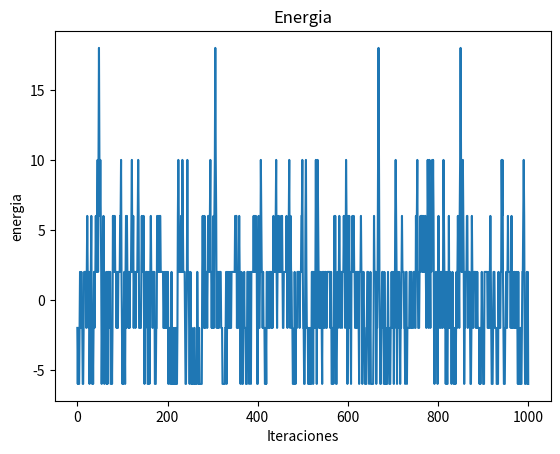
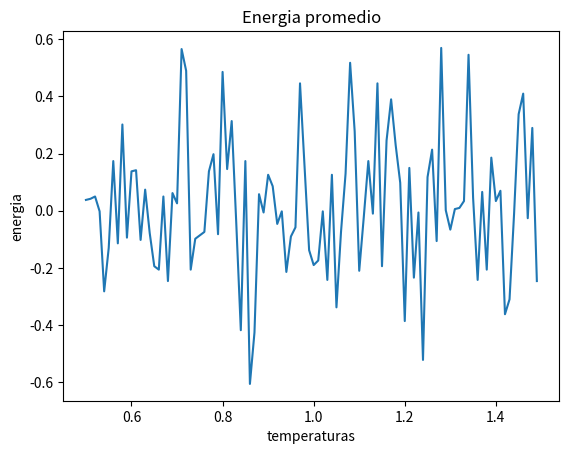
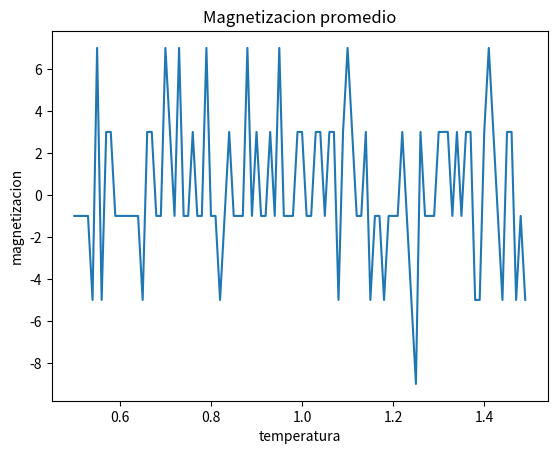

Generate these figures, in order, with matplotlib:
# -*- coding: utf-8 -*-
"""
[redacted]
"""

from random import randint, uniform
import numpy as np
import math
import matplotlib.pyplot as plt
#Creacion de la matriz spin y parametro beta
beta=1
n=3
m=3
matrix=np.zeros((n,m))
spin=[-1,1]
for i in range(n):
    for j in range(m):
        matrix[i,j]=spin[randint(0,1)]    
matrixi=matrix    
def energia(matriz):
#Parametro J
    J=-1
    n=matriz.shape[0]
    m=matriz.shape[1]
#    ens=np.zeros((n,m))
    iz=0
    dr=0
    ar=0
    ab=0
    energia=0
    for i in range(n):
        for j in range(m):
            iz=j-1
            dr=j+1
            ar=i-1
            ab=i+1
            if iz is -1:
               iz=m-1
            if dr is m:
               dr=0
            if ar is -1:
               ar=m-1
            if ab is m:
               ab=0
#            ens[i,j]=matriz[i,j]*(matriz[ar,j]+matriz[ab,j]+matriz[i,iz]+matriz[i,dr])   
            energia=energia+matriz[i,j]*(matriz[ar,j]+matriz[ab,j]+matriz[i,iz]+matriz[i,dr])
#    print(ens)        
    return -J*energia/2

def paso(matriz, d):
    #Parametro beta
    beta=1/d
    n=matriz.shape[0]
    m=matriz.shape[1]
    x=randint(0,m-1)
    y=randint(0,n-1)
    matriz1=matriz
    energia1=energia(matriz1)
    matriz[y,x]=matriz[y,x]*-1
    energia2=energia(matriz)
    deltaen=energia2-energia1
    p=uniform(0,1)
    #Funcion peso e^(-b*dE)
    peso=math.exp(-beta*deltaen)
    if deltaen>0 and peso<p:
       rpta=matriz1
    else:
        rpta=matriz
    return rpta
energias=[]
energias.append(energia(matrix))
for i in range(1000):
    matrix=paso(matrix, 2.26)
    energias.append(energia(matrix))
magnetizaciones=[]
magnetizacion=np.sum(matrix.ravel())
magnetizaciones.append(magnetizacion)
print('Energia promedio', np.average(energias))
print('Magnetizacion promedio', np.average(magnetizaciones))
fig=plt.figure(1)
plt.plot(energias)
plt.title('Energia')
plt.xlabel('Iteraciones')
plt.ylabel('energia')
fig.savefig('energias.png')
pmags=[]
pens=[]
temps=[]
#Varias temperaturas
for k in range(100):
    energias=[]
    energias.append(energia(matrix))
    for i in range(1000):
        matrix=paso(matrix, 0.5+k/100)
        energias.append(energia(matrix))
    magnetizaciones=[]
    magnetizacion=np.sum(matrix.ravel())
    magnetizaciones.append(magnetizacion)
    pmags.append(np.average(magnetizaciones))
    pens.append(np.average(energias))
    temps.append(0.5+k/100)
fig=plt.figure(2)
plt.plot(temps,pens)
plt.title('Energia promedio')
plt.xlabel('temperaturas')
plt.ylabel('energia')
fig.savefig('energiast.png')
fig=plt.figure(3)
plt.plot(temps,pmags)
plt.title('Magnetizacion promedio')
plt.xlabel('temperatura')
plt.ylabel('magnetizacion')
fig.savefig('magst.png')
